Run: headless pygame with SDL's dummy video driver; simulated clock (each Clock.tick advances the game by its frame time, no real sleeping); random seed 0; keys injected as events and as key.get_pressed() state; mouse plan: one left click at the window centre at the start of phase 2, then a move to the lower-right quarter at the start of phase 3.
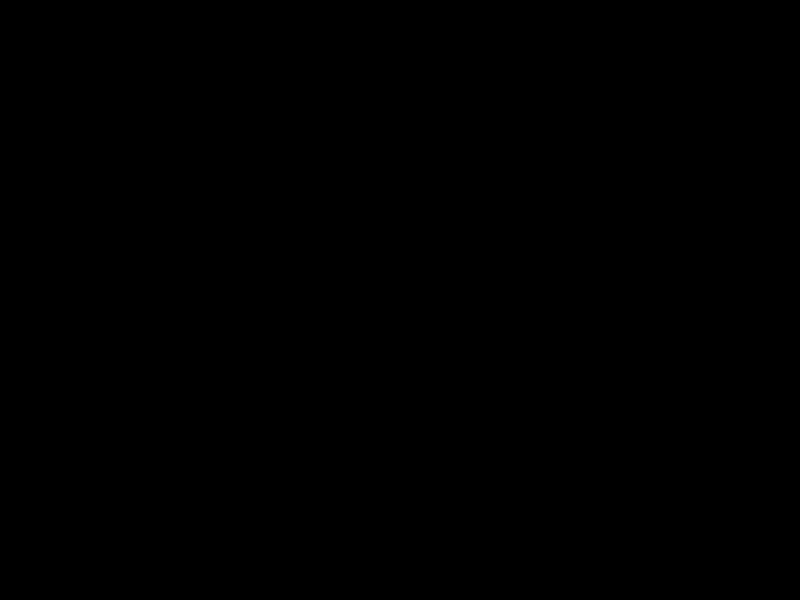
Frame 1 of 4 · flips 1–60 · no input
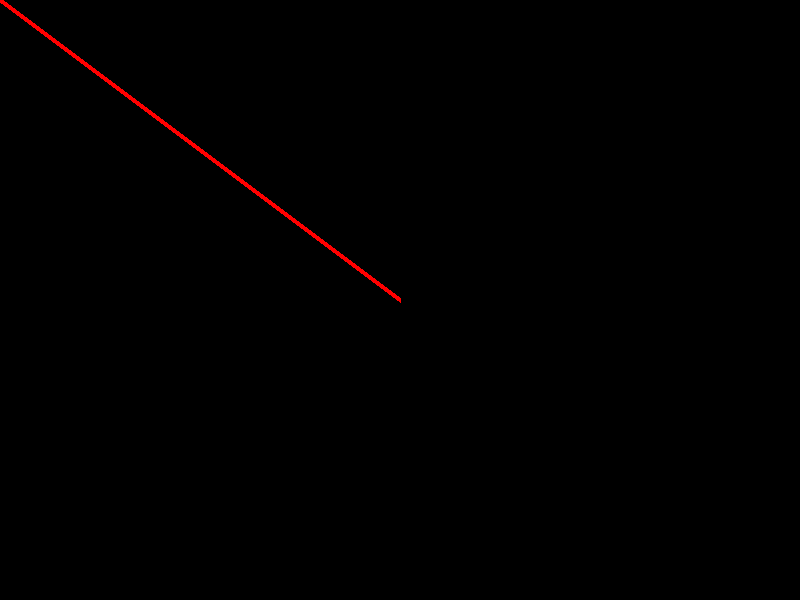
Frame 2 of 4 · flips 61–180 · clicked the window centre · tapped SPACE, RETURN · held RIGHT (→), D
Frame 3 of 4 · flips 181–300 · moved the mouse to the lower-right quarter · held DOWN (↓), S · screen unchanged from frame 2, image omitted
Frame 4 of 4 · flips 301–420 · held LEFT (←), A, UP (↑), W · screen unchanged from frame 3, image omitted

The pygame program that drew these frames:

import pygame

pygame.init()

WIDTH = 800
HEIGHT = 600

screen = pygame.display.set_mode((WIDTH, HEIGHT))

colorRED = (255, 0, 0)
colorBLUE = (0, 0, 255)
colorWHITE = (255, 255, 255)
colorBLACK = (0, 0, 0)

clock = pygame.time.Clock()

LMBpressed = False
THICKNESS = 5

mouse_x, mouse_y = pygame.mouse.get_pos()

curr_x = mouse_x
curr_y = mouse_y

prev_x = mouse_x
prev_y = mouse_y

running = True

while running:
    for event in pygame.event.get():
        if event.type == pygame.QUIT:
            running = False
        if event.type == pygame.MOUSEBUTTONDOWN and event.button == 1:
            # print("LMB pressed!")
            LMBpressed = True
            curr_x = event.pos[0]
            curr_y = event.pos[1]
        if event.type == pygame.MOUSEMOTION:
            # print("Position of the mouse:", event.pos)
            curr_x = event.pos[0]
            curr_y = event.pos[1]
        if event.type == pygame.MOUSEBUTTONUP and event.button == 1:
            # print("LMB released!")
            LMBpressed = False
            pygame.draw.line(screen, colorRED, (prev_x, prev_y), (curr_x, curr_y), THICKNESS)
        if event.type == pygame.KEYDOWN: 
            if event.key == pygame.K_EQUALS:
                print("increased thickness")
                THICKNESS += 1
            if event.key == pygame.K_MINUS:
                print("reduced thickness")
                THICKNESS -= 1

    if LMBpressed:
        pygame.draw.line(screen, colorRED, (prev_x, prev_y), (curr_x, curr_y), THICKNESS)

    prev_x = curr_x
    prev_y = curr_y

    pygame.display.flip()
    clock.tick(60)
